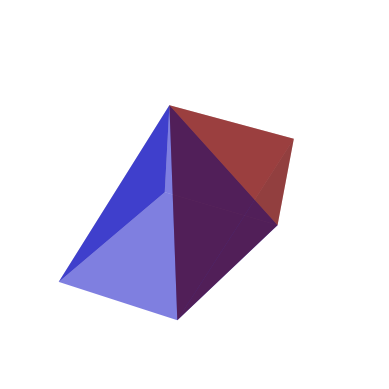

The matplotlib source for this figure: (Note: this script raises an exception after producing the figure.)
# add library
from mpl_toolkits.mplot3d import Axes3D
import matplotlib.pyplot as plt
import numpy as np

from matplotlib.patches import FancyArrowPatch
from mpl_toolkits.mplot3d import proj3d

#####################################################################
# define a 3D arrow class
# Matplotlib_2 : 1251
# set_positions: 1254
class Arrow3D(FancyArrowPatch):
    def __init__(self, xs, ys, zs, *args, **kwargs):
        FancyArrowPatch.__init__(self, (0,0), (0,0), *args, **kwargs)
        self._verts3d = xs, ys, zs

    # proj3d Matplotlib_2:P572
    def draw(self, renderer):
        xs3d, ys3d, zs3d = self._verts3d
        xs, ys, zs = proj3d.proj_transform(xs3d, ys3d, zs3d, renderer.M)
        self.set_positions((xs[0],ys[0]),(xs[1],ys[1]))
        FancyArrowPatch.draw(self, renderer)

#####################################################################
# create a figure
fig = plt.figure()
ax = fig.add_subplot(111, projection='3d')

#####################################################################
# the coordinate of axis plane
x1 = np.array([[1, 0, -1],[1, 0, -1],[1, 0, -1]])
y1 = np.array([[1, 1, 1],[0, 0, 0],[-1, -1, -1]])
z1 = np.array([[0, 0, 0],[0, 0, 0],[0, 0, 0]])

# plot axis plane
ax.plot_surface(x1, y1, z1,  rstride=2, cstride=2, color='b', linewidth=0, alpha=0.5)

#####################################################################
# the coordinate of side plane
x2 = np.array([[1, 1, 1],[0.5, 0.5, 0.5],[0, 0 ,0]])
y2 = np.array([[-1, 0, 1],[-0.5, 0, 0.5],[0, 0, 0]])
z2 = np.array([[0, 0, 0],[np.sqrt(2)/2, np.sqrt(2)/2, np.sqrt(2)/2],[np.sqrt(2), np.sqrt(2), np.sqrt(2)]])

# surface four sides
ax.plot_surface(x2, y2, z2,  rstride=2, cstride=2, color='b', linewidth=0, alpha=0.5)

ax.plot_surface(y2, x2, z2,  rstride=2, cstride=2, color='b', linewidth=0, alpha=0.5)

ax.plot_surface(-x2, y2, z2,  rstride=2, cstride=2, color='b', linewidth=0, alpha=0.5)

ax.plot_surface(-x2, -y2, z2,  rstride=2, cstride=2, color='b', linewidth=0, alpha=0.5)

#####################################################################
x3 = np.array([[0, 1, 2],
                [0.5, 1, 1.5],
                [1, 1, 1]])
y3 = np.array([[0, 0, 0],
                [-0.5, -0.5, -0.5],
                [-1, -1, -1]])
z3 = np.array([[np.sqrt(2), np.sqrt(2), np.sqrt(2)],
                [np.sqrt(2)/2, np.sqrt(2)/2, np.sqrt(2)/2],
                [0, 0, 0]])

ax.plot_surface(x3, y3, z3,  rstride=2, cstride=2, color='r', linewidth=0, alpha=0.5)

ax.plot_surface(x3, -y3, z3,  rstride=2, cstride=2, color='r', linewidth=0, alpha=0.5)

x4 = np.array([[1, 1, 1],
                [1.5, 1.5, 1.5],
                [2, 2, 2]])
y4 = np.array([[-1, 0, 1],
                [-0.5, 0, 0.5],
                [0, 0, 0]])
z4 = np.array([[0, 0, 0],
                [np.sqrt(2)/2, np.sqrt(2)/2, np.sqrt(2)/2],
                [np.sqrt(2), np.sqrt(2), np.sqrt(2)]])

ax.plot_surface(x4, y4, z4,  rstride=2, cstride=2, color='r', linewidth=0, alpha=0.5)
####################################################################
# set axis off
ax.set_axis_off()

# zoom the axis
zoomCoefficient = 2
ax.set_xlim(-zoomCoefficient, zoomCoefficient, True, False)
ax.set_ylim(-zoomCoefficient, zoomCoefficient, True, False)
ax.set_zlim(-zoomCoefficient, zoomCoefficient, True, False)
####################################################################
# plot coordinate axis
coordinate = 3
# add line with arrow - Coordinate axis: axis X
arrow = Arrow3D([-coordinate,coordinate],[0,0],[0,0], mutation_scale=20, lw=1, arrowstyle="-|>", color="k", linestyle="solid")
ax.add_artist(arrow)
# add text Coordinate axis text: axis X
ax.text( coordinate,0,0, 'X', fontsize=14)

# add line with arrow - Coordinate axis: axis Y
arrow = Arrow3D([0,0],[-coordinate,coordinate],[0,0], mutation_scale=20, lw=1, arrowstyle="-|>", color="k", linestyle="solid")
ax.add_artist(arrow)
# add text Coordinate axis text: axis Y
ax.text(0, coordinate,0, 'Y', fontsize=14)

# add line with arrow - Coordinate axis: axis Z
arrow = Arrow3D([0,0],[0,0],[-coordinate,coordinate], mutation_scale=20, lw=1, arrowstyle="-|>", color="k", linestyle="solid")
ax.add_artist(arrow)
# add text Coordinate axis text: axis Z
ax.text(0,0,coordinate, 'Z', fontsize=14)

#####################################################################
# show the figure
plt.show()
